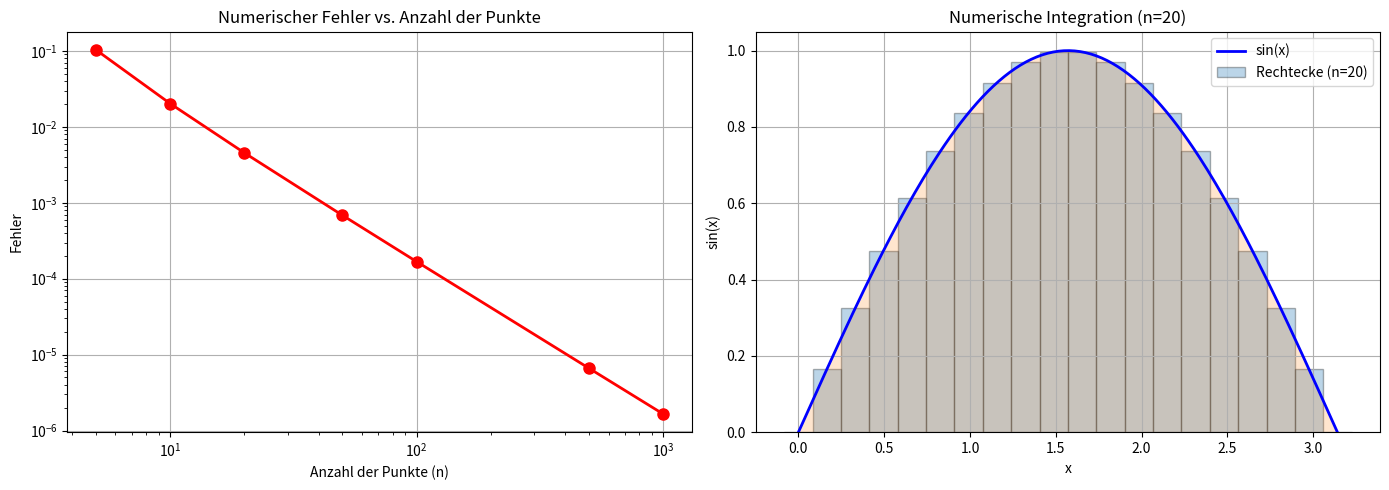
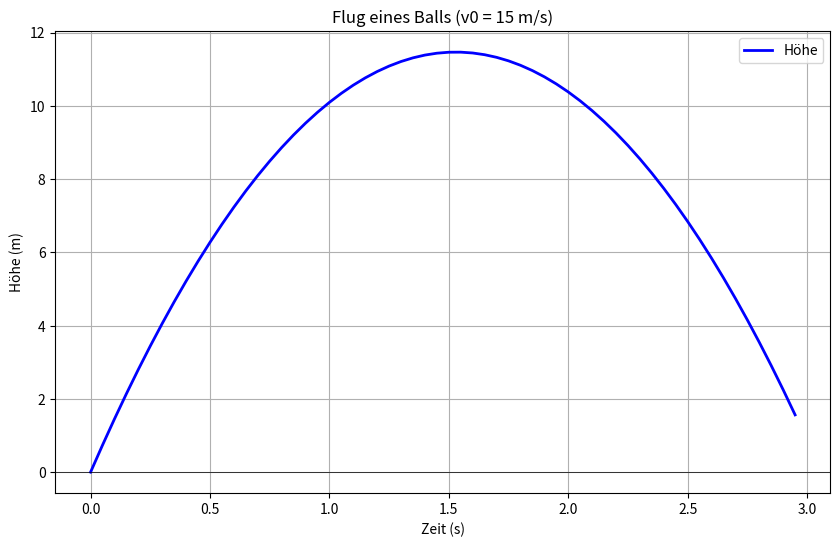
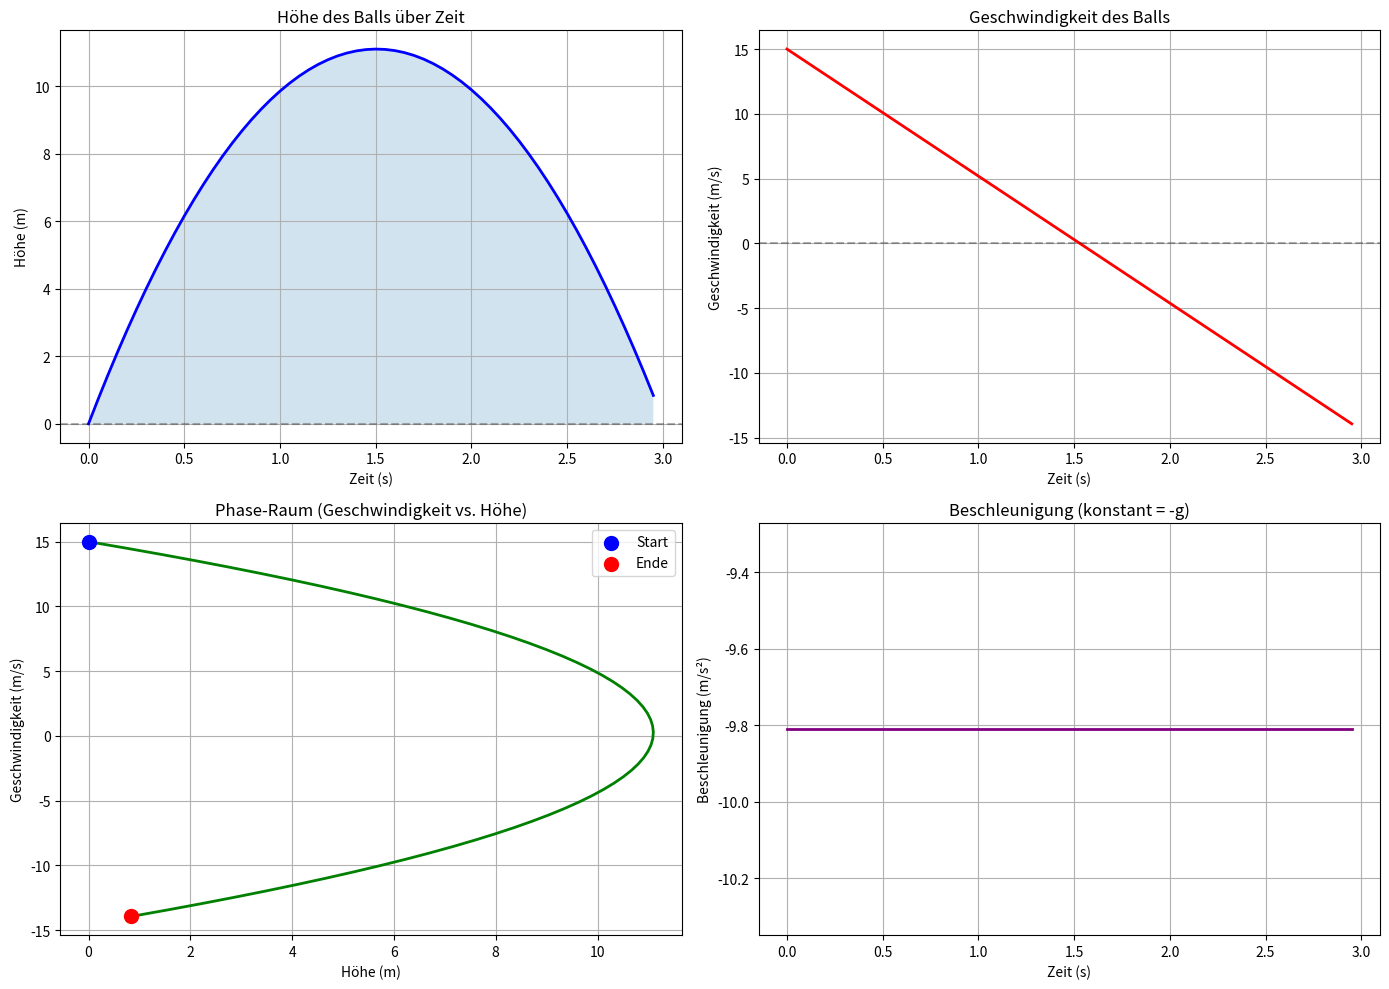
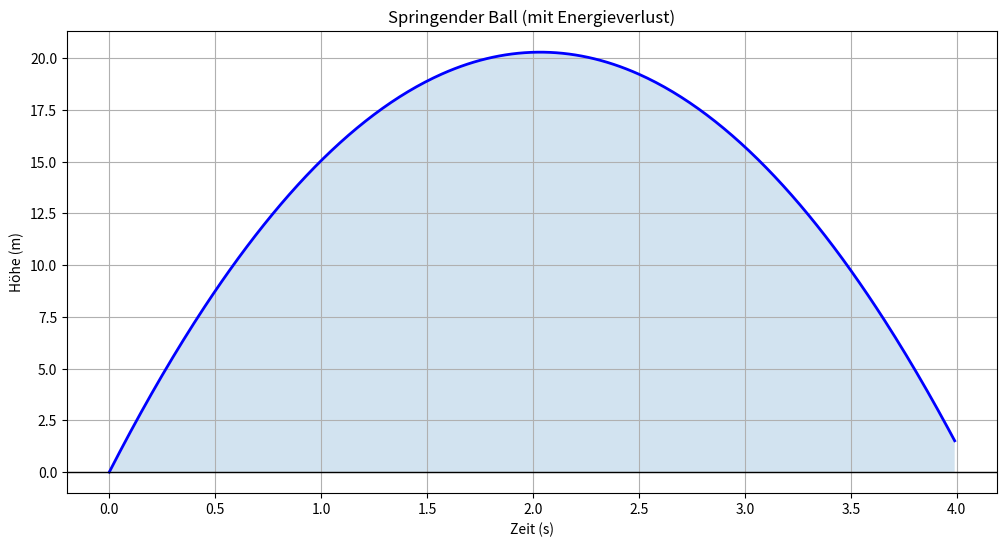

Python code for these plots, in order: (Note: this script raises an exception after producing the figures.)
import numpy as np

# Array 1: Zahlen von 0 bis 9
array1 = np.arange(0, 10)
print("Array 1:")
print(array1)
print(f"Shape: {array1.shape}, Dtype: {array1.dtype}\n")

# Array 2: 5 Werte zwischen 1 und 100 (gleichmäßig verteilt)
array2 = np.linspace(1, 100, 5)
print("Array 2:")
print(array2)
print(f"Shape: {array2.shape}, Dtype: {array2.dtype}\n")

# Array 3: 8 Zufallszahlen zwischen 0 und 1
array3 = np.random.random(8)
print("Array 3:")
print(array3)
print(f"Shape: {array3.shape}, Dtype: {array3.dtype}\n")

import numpy as np

# Definiere ein Base-Array
array = np.array([1, 2, 3, 4, 5])

# 1. Multipliziere mit 2
verdoppelt = array * 2
print("Verdoppelt:", verdoppelt)  # [2 4 6 8 10]

# 2. Addiere 10
plus_zehn = array + 10
print("Plus 10:", plus_zehn)  # [11 12 13 14 15]

# 3. Quadrate
quadrate = array ** 2
print("Quadrate:", quadrate)  # [1 4 9 16 25]

# 4. Sinus von Winkeln (Grad zu Radiant)
grad_array = np.arange(0, 360, 30)  # [0, 30, 60, ..., 330]
rad_array = np.radians(grad_array)   # Konvertiere in Radiant
sinus = np.sin(rad_array)
print("\nGradwerte:", grad_array)
print("Sinus-Werte:")
print(sinus)

# Schöne Ausgabe mit Zuordnung
for grad, sin_wert in zip(grad_array, sinus):
    print(f"sin({grad:3d}°) = {sin_wert:7.4f}")

import numpy as np

messwerte = np.array([10, 20, 25, 30, 35, 40])

# 1. Alle Werte in Zentimeter umrechnen (× 100)
messwerte_cm = messwerte * 100
print("Original (z.B. in Metern):", messwerte)
print("In Zentimeter:", messwerte_cm)
# [1000 2000 2500 3000 3500 4000]

# 2. Filtere Werte > 2000
groß = messwerte_cm[messwerte_cm > 2000]
print("\nWerte > 2000:", groß)
# [2500 3000 3500 4000]

# 3. Addiere zwei Arrays gleicher Länge
zusatz = np.array([5, 10, 15, 20, 25, 30])
addiert = messwerte + zusatz
print("\nArray 1:  ", messwerte)
print("Array 2:  ", zusatz)
print("Summe:    ", addiert)
# [15 30 40 50 60 70]

messwerte_cm > 2000  # Erzeugt [F, F, T, T, T, T]
messwerte_cm[...]    # Wählt nur die True-Positionen

import numpy as np

# Parameter
n = 20
x = np.linspace(0, np.pi, n)
y = np.sin(x)
dx = np.pi / (n - 1)

# Numerische Fläche
flaeche = np.sum(y) * dx

# Echte mathematische Lösung
echte_flaeche = 2.0  # ∫₀^π sin(x)dx = 2

print(f"Numerisch berechnete Fläche: {flaeche:.4f}")
print(f"Echte Fläche: {echte_flaeche:.4f}")
print(f"Fehler: {abs(flaeche - echte_flaeche):.4f}")

import numpy as np
import matplotlib.pyplot as plt

# Berechne für verschiedene n
n_werte = [5, 10, 20, 50, 100, 500, 1000]
fehler = []

for n in n_werte:
    x = np.linspace(0, np.pi, n)
    y = np.sin(x)
    dx = np.pi / (n - 1)
    flaeche = np.sum(y) * dx
    fehler.append(abs(flaeche - 2.0))

# Visualisierung
fig, axes = plt.subplots(1, 2, figsize=(14, 5))

# Fehler über n
axes[0].plot(n_werte, fehler, 'ro-', linewidth=2, markersize=8)
axes[0].set_xlabel('Anzahl der Punkte (n)')
axes[0].set_ylabel('Fehler')
axes[0].set_title('Numerischer Fehler vs. Anzahl der Punkte')
axes[0].grid(True)
axes[0].set_xscale('log')
axes[0].set_yscale('log')

# Beispiel mit n=20
n = 20
x = np.linspace(0, np.pi, n)
y = np.sin(x)
dx = np.pi / (n - 1)

x_fein = np.linspace(0, np.pi, 200)
y_fein = np.sin(x_fein)

axes[1].plot(x_fein, y_fein, 'b-', linewidth=2, label='sin(x)')
axes[1].bar(x, y, width=dx, alpha=0.3, edgecolor='black', label=f'Rechtecke (n={n})')
axes[1].fill_between(x, 0, y, alpha=0.2)
axes[1].set_xlabel('x')
axes[1].set_ylabel('sin(x)')
axes[1].set_title(f'Numerische Integration (n={n})')
axes[1].legend()
axes[1].grid(True)

plt.tight_layout()
plt.show()

# Tabelle mit Ergebnissen
print("\n" + "="*50)
print("Genauigkeit der numerischen Integration")
print("="*50)
print(f"{'n':<10} {'Berechnet':<15} {'Fehler':<15}")
print("-"*50)
for n, err in zip(n_werte, fehler):
    x = np.linspace(0, np.pi, n)
    y = np.sin(x)
    dx = np.pi / (n - 1)
    flaeche = np.sum(y) * dx
    print(f"{n:<10} {flaeche:<15.6f} {err:<15.6f}")
print("="*50)

import numpy as np
import matplotlib.pyplot as plt

g = 9.81
v0 = 15

# Zeitarray
t = np.arange(0, 3, 0.05)

# Formel der gleichmäßig beschleunigten Bewegung
# y(t) = v0*t - 0.5*g*t²
y = v0 * t - 0.5 * g * t**2

# Plot
plt.figure(figsize=(10, 6))
plt.plot(t, y, 'b-', linewidth=2, label='Höhe')
plt.axhline(y=0, color='k', linestyle='-', linewidth=0.5)
plt.xlabel('Zeit (s)')
plt.ylabel('Höhe (m)')
plt.title('Flug eines Balls (v0 = 15 m/s)')
plt.grid(True)
plt.legend()
plt.show()

# Statistik
print(f"Maximale Höhe: {y.max():.2f} m")
print(f"Zeit bis zum Aufprall: {t[np.argmin(np.abs(y))]:.2f} s")

import numpy as np
import matplotlib.pyplot as plt

g = 9.81
v0 = 15
dt = 0.05
t_max = 3

# Zeitpunkte
t = np.arange(0, t_max, dt)
n = len(t)

# Arrays initialisieren
y = np.zeros(n)
v = np.zeros(n)

# Anfangsbedingungen
y[0] = 0
v[0] = v0

# Simulation Schritt für Schritt
for i in range(1, n):
    # Beschleunigung wirkt sich auf die Geschwindigkeit aus
    v[i] = v[i-1] - g * dt
    
    # Geschwindigkeit wirkt sich auf die Position aus
    y[i] = y[i-1] + v[i] * dt

# Plot
fig, axes = plt.subplots(2, 2, figsize=(14, 10))

# Höhe über Zeit
axes[0, 0].plot(t, y, 'b-', linewidth=2)
axes[0, 0].axhline(y=0, color='k', linestyle='--', alpha=0.3)
axes[0, 0].fill_between(t, 0, y, alpha=0.2)
axes[0, 0].set_xlabel('Zeit (s)')
axes[0, 0].set_ylabel('Höhe (m)')
axes[0, 0].set_title('Höhe des Balls über Zeit')
axes[0, 0].grid(True)

# Geschwindigkeit über Zeit
axes[0, 1].plot(t, v, 'r-', linewidth=2)
axes[0, 1].axhline(y=0, color='k', linestyle='--', alpha=0.3)
axes[0, 1].set_xlabel('Zeit (s)')
axes[0, 1].set_ylabel('Geschwindigkeit (m/s)')
axes[0, 1].set_title('Geschwindigkeit des Balls')
axes[0, 1].grid(True)

# Phase-Raum: v(y)
axes[1, 0].plot(y, v, 'g-', linewidth=2)
axes[1, 0].scatter(y[0], v[0], color='blue', s=100, label='Start', zorder=5)
axes[1, 0].scatter(y[-1], v[-1], color='red', s=100, label='Ende', zorder=5)
axes[1, 0].set_xlabel('Höhe (m)')
axes[1, 0].set_ylabel('Geschwindigkeit (m/s)')
axes[1, 0].set_title('Phase-Raum (Geschwindigkeit vs. Höhe)')
axes[1, 0].legend()
axes[1, 0].grid(True)

# Beschleunigung (konstant)
a = np.full_like(t, -g)
axes[1, 1].plot(t, a, 'purple', linewidth=2)
axes[1, 1].set_xlabel('Zeit (s)')
axes[1, 1].set_ylabel('Beschleunigung (m/s²)')
axes[1, 1].set_title('Beschleunigung (konstant = -g)')
axes[1, 1].grid(True)

plt.tight_layout()
plt.show()

# Ausgabe
print("="*50)
print("Bewegungssimulation: Wurf nach oben")
print("="*50)
print(f"Anfangsgeschwindigkeit: {v0} m/s")
print(f"Maximale Höhe: {y.max():.2f} m")
print(f"Zeit zur max. Höhe: {t[np.argmax(y)]:.2f} s")
print(f"Zeit bis Aufprall: {t[np.argmin(np.abs(y[y < 0.1]))]:.2f} s")
print(f"Endgeschwindigkeit (bei t=3s): {v[-1]:.2f} m/s")

import numpy as np
import matplotlib.pyplot as plt

g = 9.81
v0 = 20   # Etwas höher für sichtbare Sprünge
dt = 0.01
t_max = 4

t = np.arange(0, t_max, dt)
n = len(t)

y = np.zeros(n)
v = np.zeros(n)

y[0] = 0
v[0] = v0

# Simulation mit Bodenberührung
for i in range(1, n):
    v[i] = v[i-1] - g * dt
    y[i] = y[i-1] + v[i] * dt
    
    # Wenn Ball den Boden berührt, springt er (mit Energieverlust)
    if y[i] < 0:
        y[i] = -y[i]          # Höhe spiegeln
        v[i] = -v[i] * 0.85   # Geschwindigkeit umkehren, 85% Energie behalten

# Plot nur Höhe
plt.figure(figsize=(12, 6))
plt.plot(t, y, 'b-', linewidth=2)
plt.axhline(y=0, color='k', linestyle='-', linewidth=1)
plt.fill_between(t, 0, y, alpha=0.2)
plt.xlabel('Zeit (s)')
plt.ylabel('Höhe (m)')
plt.title('Springender Ball (mit Energieverlust)')
plt.grid(True)
plt.show()

print(f"Maximale Höhe beim 1. Sprung: {y[y > 0.1].max():.2f} m")
print(f"Anzahl der Sprünge (Aufpralls): {np.sum(np.diff(y) < -0.5)}")

# FALSCH:
x = np.linspace(0, 2*np.pi, 10)
y = np.sin(x)
result = x + 1  # Funktioniert
# ABER:
z = np.array([[1, 2], [3, 4]])
result = x + z  # ERROR: Formen passen nicht!

# RICHTIG: Forms müssen kompatibel sein oder Broadcasting-Regeln erfüllen

# FALSCH:
angle = 90
result = np.sin(angle)  # ≈ 0.893, nicht 1!

# RICHTIG:
angle_deg = 90
angle_rad = np.radians(angle_deg)
result = np.sin(angle_rad)  # 1.0

# FALSCH:
array = [1, 2, 3]
array = np.array(array)
print(array.mean())  # Funktioniert, aber unbewusst

# BESSER: Klar, dass array jetzt ein NumPy-Array ist

# FALSCH:
a = np.array([1, 2, 3])
b = np.array([4, 5, 6])
result = a.reshape(3, 1) + b  # Shape (3,1) + (3,) = (3,3)

# RICHTIG: Bewusst mit Shapes arbeiten
print(a.reshape(3, 1).shape)  # (3, 1)
print(result.shape)  # (3, 3)

import numpy as np

# Matrix erstellen
matrix = np.array([[1, 2, 3],
                   [4, 5, 6]])

# Form
print(matrix.shape)  # (2, 3)

# Transponieren
print(matrix.T)  # (3, 2)

# Matrizenmultiplikation
a = np.array([[1, 2], [3, 4]])
b = np.array([[5, 6], [7, 8]])
c = a @ b  # oder: np.dot(a, b)

import numpy as np

data = np.array([1, 2, 3, 4, 5, 6, 7, 8, 9, 10])

# Mehrere Bedingungen
mask = (data > 3) & (data < 8)
filtered = data[mask]  # [4 5 6 7]

# Nutze NumPy-Funktionen, nicht Schleifen!
# LANGSAM:
result = []
for x in array:
    result.append(np.sin(x))

# SCHNELL:
result = np.sin(array)